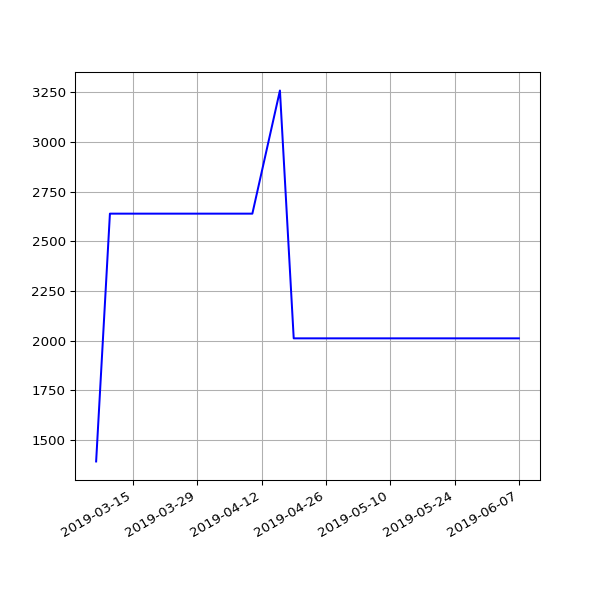

The file beside this chart, header and first rows:
date, value
2019-03-07 07:15:07 +0000, 1391
2019-03-10 06:41:23 +0000, 2639
2019-03-13 06:35:04 +0000, 2639
2019-03-16 06:34:51 +0000, 2639
2019-03-19 06:42:23 +0000, 2639
2019-03-22 06:58:13 +0000, 2639
2019-03-25 06:50:58 +0000, 2639
2019-03-28 07:47:59 +0000, 2639
2019-04-01 07:40:45 +0100, 2639
2019-04-04 06:42:25 +0100, 2639
2019-04-07 06:51:48 +0100, 2639
2019-04-10 06:56:15 +0100, 2639
2019-04-16 11:24:05 +0100, 3259
2019-04-19 07:16:50 +0100, 2011
2019-04-22 07:00:26 +0100, 2011
2019-04-25 02:35:56 +0100, 2011
2019-05-01 07:20:31 +0100, 2011
2019-05-04 07:15:27 +0100, 2011
2019-05-07 07:29:37 +0100, 2011
2019-05-10 07:10:29 +0100, 2011
2019-05-13 07:01:24 +0100, 2011
2019-05-16 07:14:22 +0100, 2011
2019-05-19 06:46:07 +0100, 2011
2019-05-22 07:06:31 +0100, 2011
2019-05-25 07:04:15 +0100, 2011
2019-06-01 06:56:39 +0100, 2011
2019-06-04 06:58:16 +0100, 2011
2019-06-07 07:01:51 +0100, 2011
